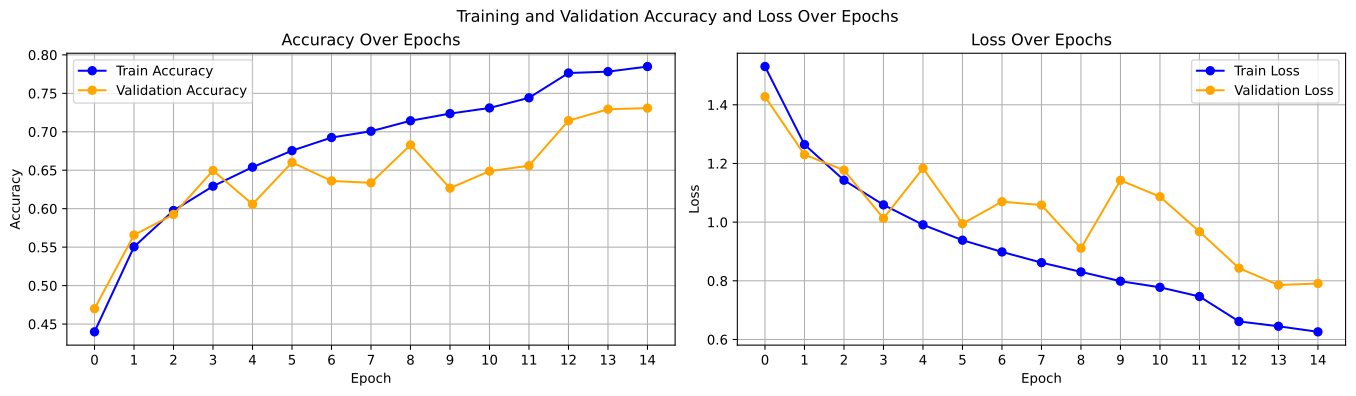

The data file committed next to this chart (first rows):
epoch, lr, train_loss, train_acc, val_loss, val_acc
01, 0.01, 1.531, 0.440, 1.428, 0.470
02, 0.01, 1.264, 0.550, 1.23, 0.566
03, 0.01, 1.143, 0.598, 1.177, 0.593
04, 0.01, 1.059, 0.629, 1.013, 0.650
05, 0.01, 0.9909, 0.654, 1.184, 0.606
06, 0.01, 0.9384, 0.675, 0.9947, 0.660
07, 0.01, 0.8985, 0.693, 1.07, 0.636
08, 0.01, 0.862, 0.701, 1.058, 0.634
09, 0.01, 0.8304, 0.714, 0.9111, 0.683
10, 0.01, 0.7987, 0.724, 1.143, 0.627
11, 0.01, 0.7778, 0.731, 1.087, 0.649
12, 0.005000, 0.7466, 0.744, 0.9675, 0.656
13, 0.005000, 0.6615, 0.776, 0.8433, 0.714
14, 0.005000, 0.6451, 0.778, 0.7856, 0.729
15, 0.005000, 0.626, 0.785, 0.7908, 0.731
